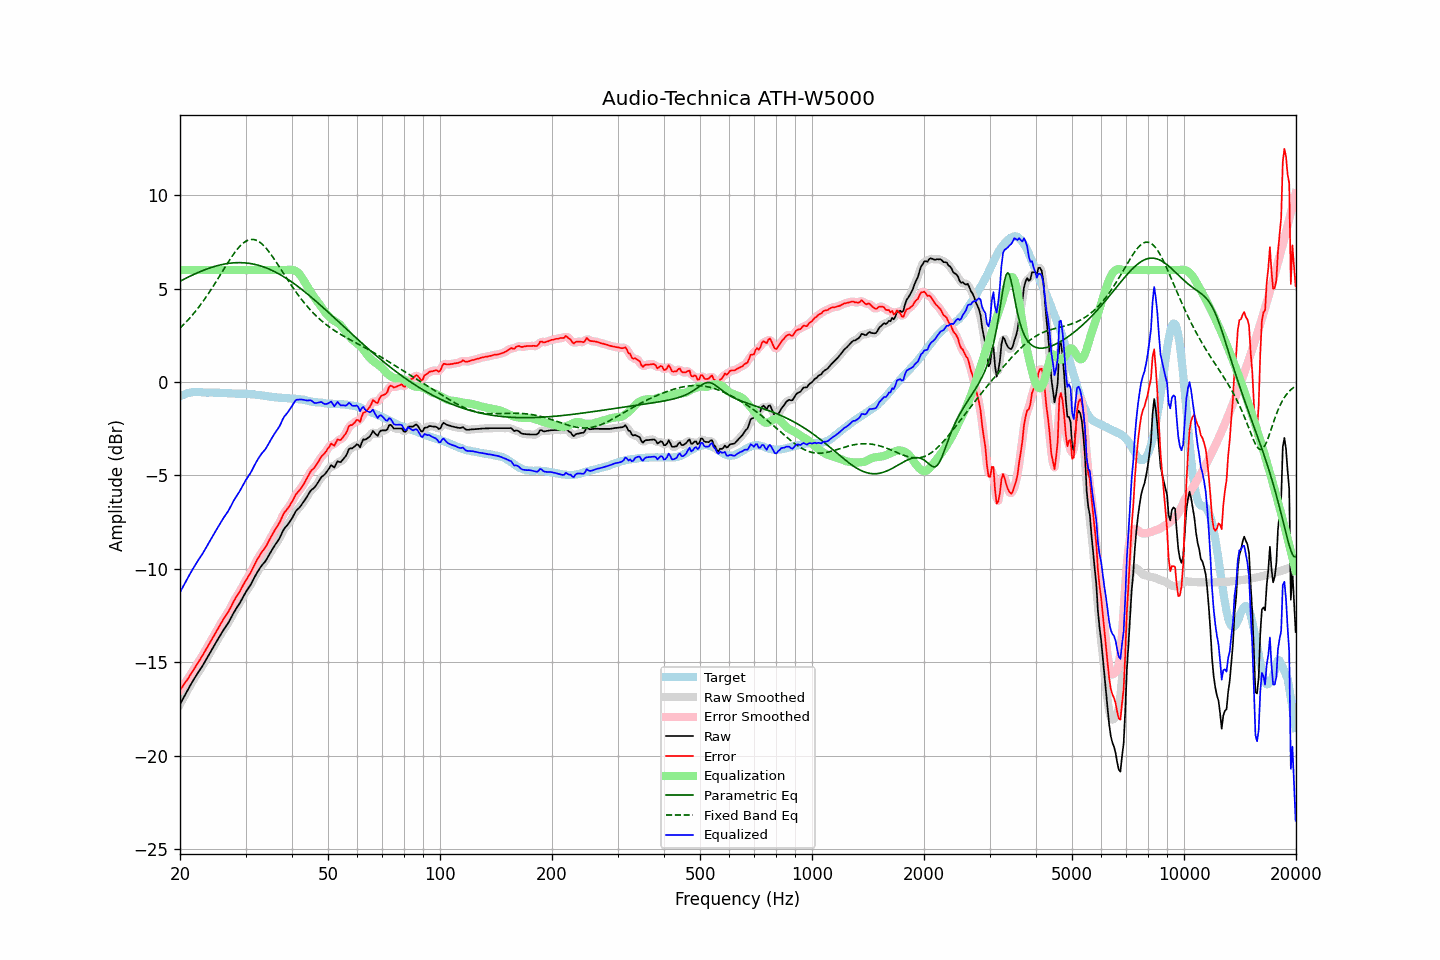

Values plotted in this chart, from the file beside it:
frequency, raw, error, smoothed, error_smoothed, equalization, parametric_eq, fixed_band_eq, equalized_raw, equalized_smoothed, target
20.00, -17.26, -16.50, -17.26, -16.50, 6.00, 5.40, 2.89, -11.26, -11.26, -0.76
20.20, -17.10, -16.38, -17.09, -16.38, 6.00, 5.45, 2.98, -11.10, -11.09, -0.72
20.40, -16.93, -16.26, -16.93, -16.25, 6.00, 5.49, 3.06, -10.93, -10.93, -0.68
20.61, -16.78, -16.12, -16.77, -16.13, 6.00, 5.54, 3.15, -10.78, -10.77, -0.66
20.81, -16.61, -16.00, -16.62, -16.00, 6.00, 5.58, 3.24, -10.61, -10.62, -0.62
21.02, -16.46, -15.88, -16.46, -15.87, 6.00, 5.62, 3.33, -10.46, -10.46, -0.58
21.23, -16.31, -15.74, -16.30, -15.74, 6.00, 5.66, 3.43, -10.31, -10.30, -0.57
21.44, -16.15, -15.61, -16.15, -15.61, 6.00, 5.70, 3.52, -10.15, -10.15, -0.55
21.66, -16.01, -15.47, -16.01, -15.46, 6.00, 5.75, 3.62, -10.01, -10.01, -0.54
21.87, -15.86, -15.32, -15.86, -15.33, 6.00, 5.78, 3.73, -9.86, -9.86, -0.54
22.09, -15.71, -15.18, -15.72, -15.19, 6.00, 5.82, 3.83, -9.71, -9.72, -0.53
22.31, -15.58, -15.05, -15.58, -15.05, 6.00, 5.86, 3.94, -9.58, -9.58, -0.53
22.54, -15.46, -14.93, -15.46, -14.92, 6.00, 5.90, 4.05, -9.46, -9.46, -0.53
22.76, -15.32, -14.78, -15.33, -14.79, 6.00, 5.93, 4.17, -9.32, -9.33, -0.54
22.99, -15.20, -14.65, -15.19, -14.64, 6.00, 5.97, 4.29, -9.20, -9.19, -0.55
23.22, -15.05, -14.49, -15.05, -14.49, 6.00, 6.00, 4.41, -9.05, -9.05, -0.55
23.45, -14.89, -14.33, -14.90, -14.34, 6.00, 6.04, 4.53, -8.89, -8.90, -0.56
23.69, -14.75, -14.19, -14.75, -14.19, 6.00, 6.07, 4.66, -8.75, -8.75, -0.56
23.92, -14.60, -14.04, -14.60, -14.04, 6.00, 6.10, 4.78, -8.60, -8.60, -0.56
24.16, -14.45, -13.90, -14.45, -13.90, 6.00, 6.13, 4.91, -8.45, -8.45, -0.55
24.40, -14.30, -13.75, -14.30, -13.75, 6.00, 6.16, 5.05, -8.30, -8.30, -0.55
24.65, -14.16, -13.59, -14.16, -13.60, 6.00, 6.18, 5.18, -8.16, -8.16, -0.56
24.89, -14.00, -13.44, -14.01, -13.44, 6.00, 6.21, 5.32, -8.00, -8.01, -0.56
25.14, -13.86, -13.30, -13.86, -13.30, 6.00, 6.23, 5.46, -7.86, -7.86, -0.56
25.39, -13.71, -13.15, -13.71, -13.14, 6.00, 6.26, 5.60, -7.71, -7.71, -0.57
25.65, -13.57, -12.99, -13.57, -12.99, 6.00, 6.28, 5.74, -7.57, -7.57, -0.58
25.91, -13.42, -12.83, -13.42, -12.84, 6.00, 6.30, 5.88, -7.42, -7.42, -0.59
26.16, -13.28, -12.70, -13.29, -12.70, 6.00, 6.31, 6.02, -7.28, -7.29, -0.59
26.43, -13.16, -12.57, -13.16, -12.57, 6.00, 6.33, 6.15, -7.16, -7.16, -0.59
26.69, -13.04, -12.45, -13.03, -12.44, 6.00, 6.35, 6.29, -7.04, -7.03, -0.59
26.96, -12.91, -12.31, -12.90, -12.31, 6.00, 6.36, 6.43, -6.91, -6.90, -0.60
27.23, -12.75, -12.15, -12.75, -12.15, 6.00, 6.37, 6.56, -6.75, -6.75, -0.60
27.50, -12.59, -11.99, -12.58, -11.98, 6.00, 6.38, 6.69, -6.59, -6.58, -0.60
27.77, -12.41, -11.80, -12.42, -11.81, 6.00, 6.39, 6.82, -6.41, -6.42, -0.61
28.05, -12.26, -11.65, -12.27, -11.65, 6.00, 6.39, 6.94, -6.26, -6.27, -0.61
28.33, -12.12, -11.50, -12.13, -11.51, 6.00, 6.40, 7.05, -6.12, -6.13, -0.62
28.62, -12.00, -11.37, -12.00, -11.37, 6.00, 6.40, 7.16, -6.00, -6.00, -0.62
28.90, -11.86, -11.24, -11.86, -11.23, 6.00, 6.40, 7.25, -5.86, -5.86, -0.62
29.19, -11.71, -11.08, -11.71, -11.08, 6.00, 6.40, 7.34, -5.71, -5.71, -0.62
29.48, -11.54, -10.93, -11.55, -10.93, 6.00, 6.40, 7.42, -5.54, -5.55, -0.62
29.78, -11.39, -10.76, -11.39, -10.77, 6.00, 6.39, 7.49, -5.39, -5.39, -0.63
30.08, -11.24, -10.62, -11.24, -10.62, 6.00, 6.38, 7.55, -5.24, -5.24, -0.62
30.38, -11.11, -10.47, -11.11, -10.48, 6.00, 6.37, 7.59, -5.11, -5.11, -0.64
30.68, -10.98, -10.34, -10.98, -10.33, 6.00, 6.36, 7.62, -4.98, -4.98, -0.64
30.99, -10.85, -10.20, -10.84, -10.19, 6.00, 6.35, 7.64, -4.85, -4.84, -0.65
31.30, -10.68, -10.03, -10.68, -10.03, 6.00, 6.33, 7.64, -4.68, -4.68, -0.65
31.61, -10.52, -9.86, -10.52, -9.85, 6.00, 6.32, 7.63, -4.52, -4.52, -0.65
31.93, -10.35, -9.67, -10.35, -9.68, 6.00, 6.30, 7.61, -4.35, -4.35, -0.67
32.24, -10.19, -9.51, -10.20, -9.52, 6.00, 6.28, 7.58, -4.19, -4.20, -0.69
32.57, -10.06, -9.37, -10.05, -9.36, 6.00, 6.25, 7.53, -4.06, -4.05, -0.69
32.89, -9.92, -9.23, -9.93, -9.22, 6.00, 6.23, 7.47, -3.92, -3.93, -0.70
33.22, -9.81, -9.08, -9.81, -9.10, 6.00, 6.20, 7.40, -3.81, -3.81, -0.72
33.55, -9.70, -8.98, -9.71, -8.98, 6.00, 6.17, 7.32, -3.70, -3.71, -0.72
33.89, -9.61, -8.86, -9.59, -8.85, 6.00, 6.14, 7.23, -3.61, -3.59, -0.74
34.23, -9.47, -8.72, -9.46, -8.71, 6.00, 6.11, 7.13, -3.47, -3.46, -0.75
34.57, -9.32, -8.55, -9.32, -8.55, 6.00, 6.07, 7.02, -3.32, -3.32, -0.77
34.92, -9.16, -8.38, -9.16, -8.39, 6.00, 6.03, 6.91, -3.16, -3.16, -0.78
35.27, -9.02, -8.24, -9.01, -8.23, 6.00, 5.99, 6.79, -3.02, -3.01, -0.78
35.62, -8.88, -8.07, -8.87, -8.07, 6.00, 5.95, 6.67, -2.88, -2.87, -0.80
35.97, -8.73, -7.92, -8.74, -7.93, 6.00, 5.91, 6.54, -2.73, -2.74, -0.82
... 635 more rows
